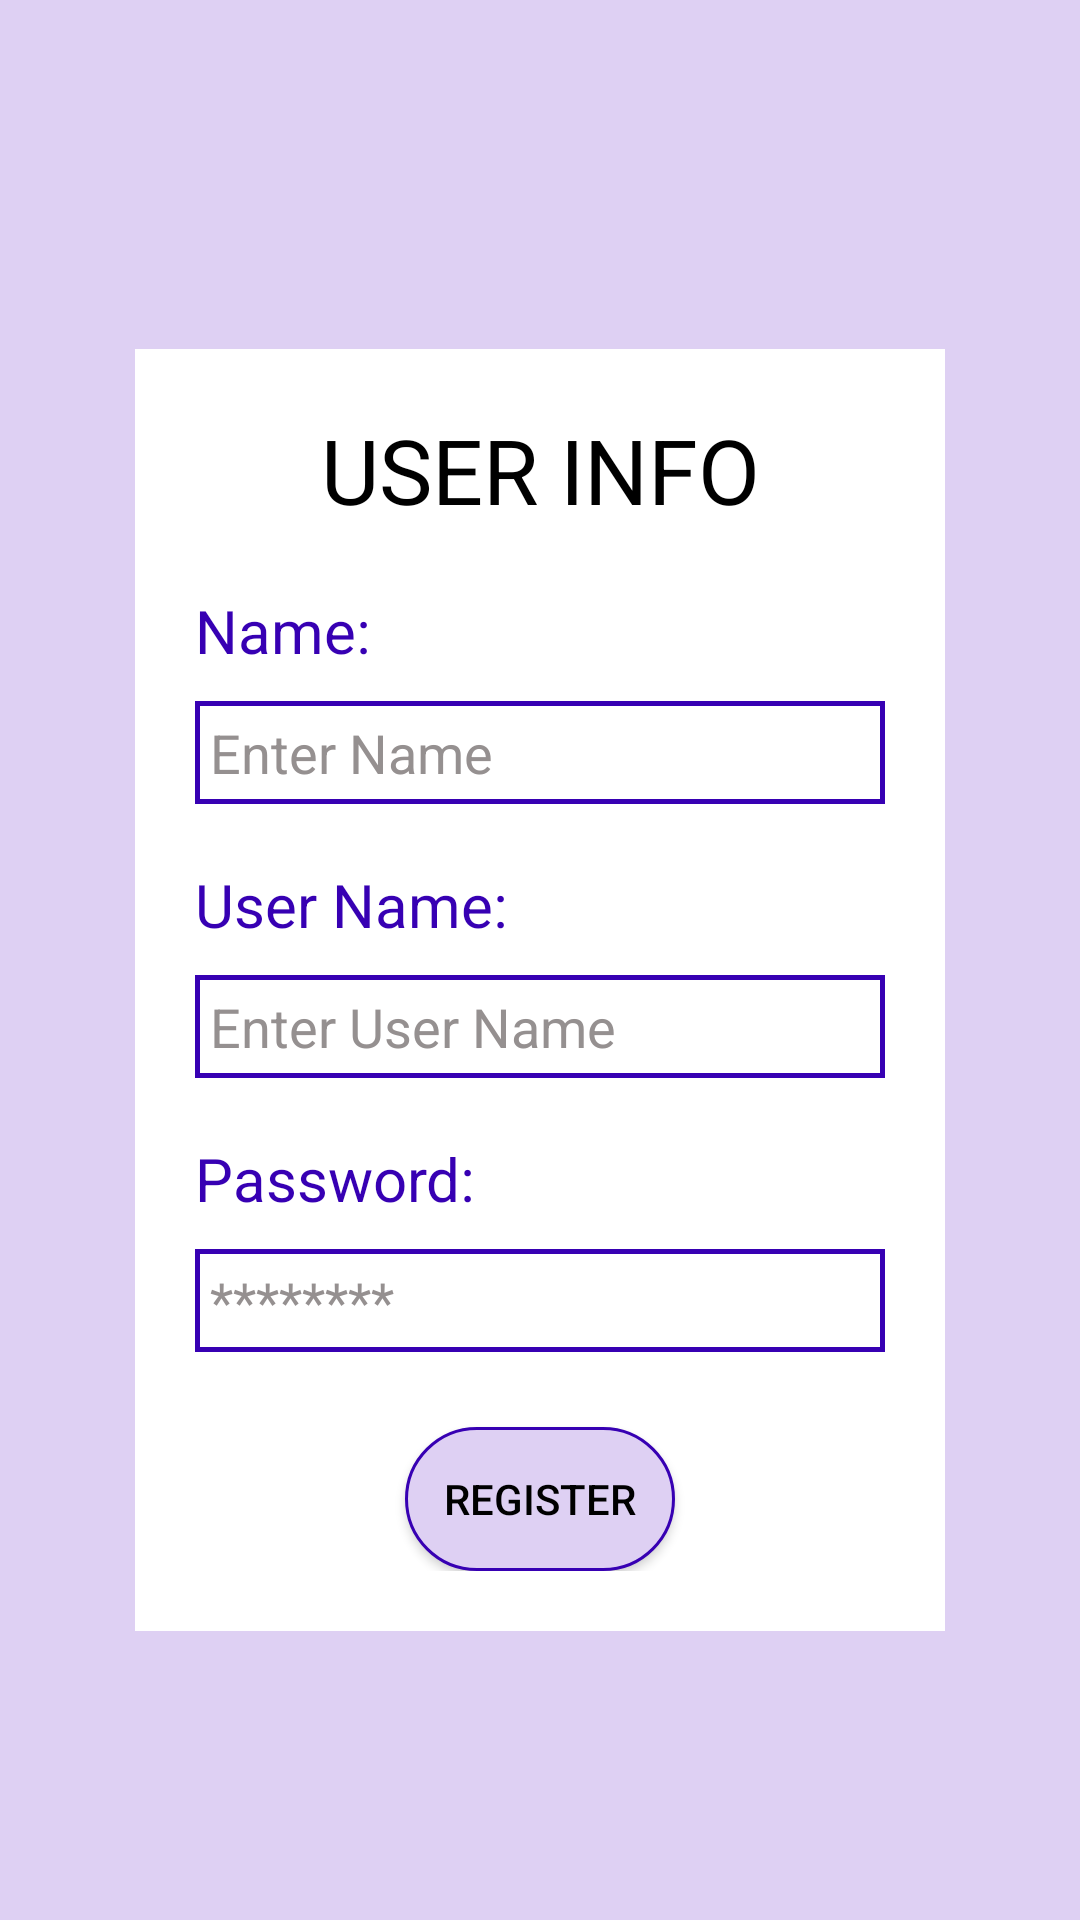

Android layout source for this screen:
<!-- AndroidManifest.xml: application theme AppTheme -->
<!-- res/layout/fragment_register_phone_login.xml -->
<?xml version="1.0" encoding="utf-8"?>
<FrameLayout xmlns:android="http://schemas.android.com/apk/res/android"
    xmlns:tools="http://schemas.android.com/tools"
    android:layout_width="match_parent"
    android:layout_height="match_parent"
    xmlns:app="http://schemas.android.com/apk/res-auto"
    tools:context=".RegisterPhoneLogin">

    <androidx.constraintlayout.widget.ConstraintLayout
        android:layout_width="match_parent"
        android:layout_height="match_parent"
        android:background="@color/colorAccentLight">

        <RelativeLayout
            android:layout_width="match_parent"
            android:layout_height="wrap_content"
            android:layout_marginStart="45dp"
            android:layout_marginTop="162dp"
            android:layout_marginEnd="45dp"
            android:layout_marginBottom="142dp"
            android:background="#fff"
            android:padding="20dp"
            android:textAlignment="center"
            app:layout_constraintBottom_toBottomOf="parent"
            app:layout_constraintEnd_toEndOf="parent"
            app:layout_constraintHorizontal_bias="1.0"
            app:layout_constraintStart_toStartOf="parent"
            app:layout_constraintTop_toTopOf="parent">

            <TextView
                android:id="@+id/reg_head"
                android:layout_width="match_parent"
                android:layout_height="wrap_content"
                android:layout_marginBottom="20dp"
                android:text="USER INFO"
                android:textAlignment="center"
                android:textColor="#000"
                android:textSize="30sp" />

            <TextView
                android:id="@+id/name_head"
                android:layout_width="wrap_content"
                android:layout_height="wrap_content"
                android:layout_below="@+id/reg_head"
                android:layout_marginBottom="10dp"
                android:text="Name:"
                android:textColor="@color/colorPrimaryDark"
                android:textSize="20sp" />

            <EditText
                android:id="@+id/phuser_name_enter"
                android:layout_width="match_parent"
                android:layout_height="wrap_content"
                android:layout_below="@+id/name_head"
                android:background="@drawable/input"
                android:hint="Enter Name"
                android:inputType="text"
                android:padding="5dp"
                android:textColor="#000"
                android:textColorHint="@color/extraText"
                android:textSize="18sp" />

            <TextView
                android:id="@+id/user_name_head"
                android:layout_width="wrap_content"
                android:layout_height="wrap_content"
                android:layout_below="@+id/phuser_name_enter"
                android:layout_marginTop="20dp"
                android:layout_marginBottom="10dp"
                android:text="User Name:"
                android:textColor="@color/colorPrimaryDark"
                android:textSize="20sp" />

            <EditText
                android:id="@+id/phuser_user_name_enter"
                android:layout_width="match_parent"
                android:layout_height="wrap_content"
                android:layout_below="@+id/user_name_head"
                android:background="@drawable/input"
                android:hint="Enter User Name"
                android:inputType="text"
                android:padding="5dp"
                android:textColor="#000"
                android:textColorHint="@color/extraText"
                android:textSize="18sp" />




            <TextView
                android:id="@+id/password_reg_head"
                android:layout_width="wrap_content"
                android:layout_height="wrap_content"
                android:layout_below="@+id/phuser_user_name_enter"
                android:layout_marginTop="20dp"
                android:layout_marginBottom="10dp"
                android:text="Password:"
                android:textColor="@color/colorPrimaryDark"
                android:textSize="20sp" />

            <EditText
                android:id="@+id/phuser_password_enter"
                android:layout_width="match_parent"
                android:layout_height="wrap_content"
                android:layout_below="@+id/password_reg_head"
                android:background="@drawable/input"
                android:hint="********"
                android:inputType="textPassword"
                android:padding="5dp"
                android:textColor="#000"
                android:textColorHint="@color/extraText"
                android:textSize="18sp" />

            <Button
                android:id="@+id/phuser_reg_btn"
                android:layout_width="match_parent"
                android:layout_height="wrap_content"
                android:layout_below="@+id/phuser_password_enter"
                android:layout_alignParentStart="true"
                android:layout_alignParentEnd="true"
                android:layout_marginStart="70dp"
                android:layout_marginTop="25dp"
                android:layout_marginEnd="70dp"
                android:background="@drawable/buttons"
                android:text="Register"
                android:textColor="#000" />

        </RelativeLayout>
    </androidx.constraintlayout.widget.ConstraintLayout>

</FrameLayout>
<!-- resources referenced by this layout -->
<resources>
  <color name="colorAccentLight">#DED0F3</color>
  <color name="colorPrimaryDark">#3700B3</color>
  <color name="extraText">#959090</color>
  <!-- drawable buttons (drawable) -->
  <?xml version="1.0" encoding="utf-8"?>
  <shape xmlns:android="http://schemas.android.com/apk/res/android">
  
      <solid
          android:color="#DED0F3"
          />
      <corners
          android:radius="30dp"/>
  
      <stroke
          android:color="@color/colorPrimaryDark"
          android:width="3px"
          />
  </shape>
  <!-- drawable input (drawable) -->
  <?xml version="1.0" encoding="utf-8"?>
  <shape xmlns:android="http://schemas.android.com/apk/res/android">
  
      <stroke
          android:color="@color/colorPrimaryDark"
          android:width="5px"
          />
  </shape>
  <style name="AppTheme" parent="Theme.AppCompat.Light.NoActionBar">
          
          <item name="colorPrimary">@color/colorPrimary</item>
          <item name="colorPrimaryDark">@color/colorPrimaryDark</item>
          <item name="colorAccent">@color/colorAccent</item>
      </style>
  <color name="colorPrimary">#6200EE</color>
  <color name="colorAccent">#03DAC5</color>
</resources>
